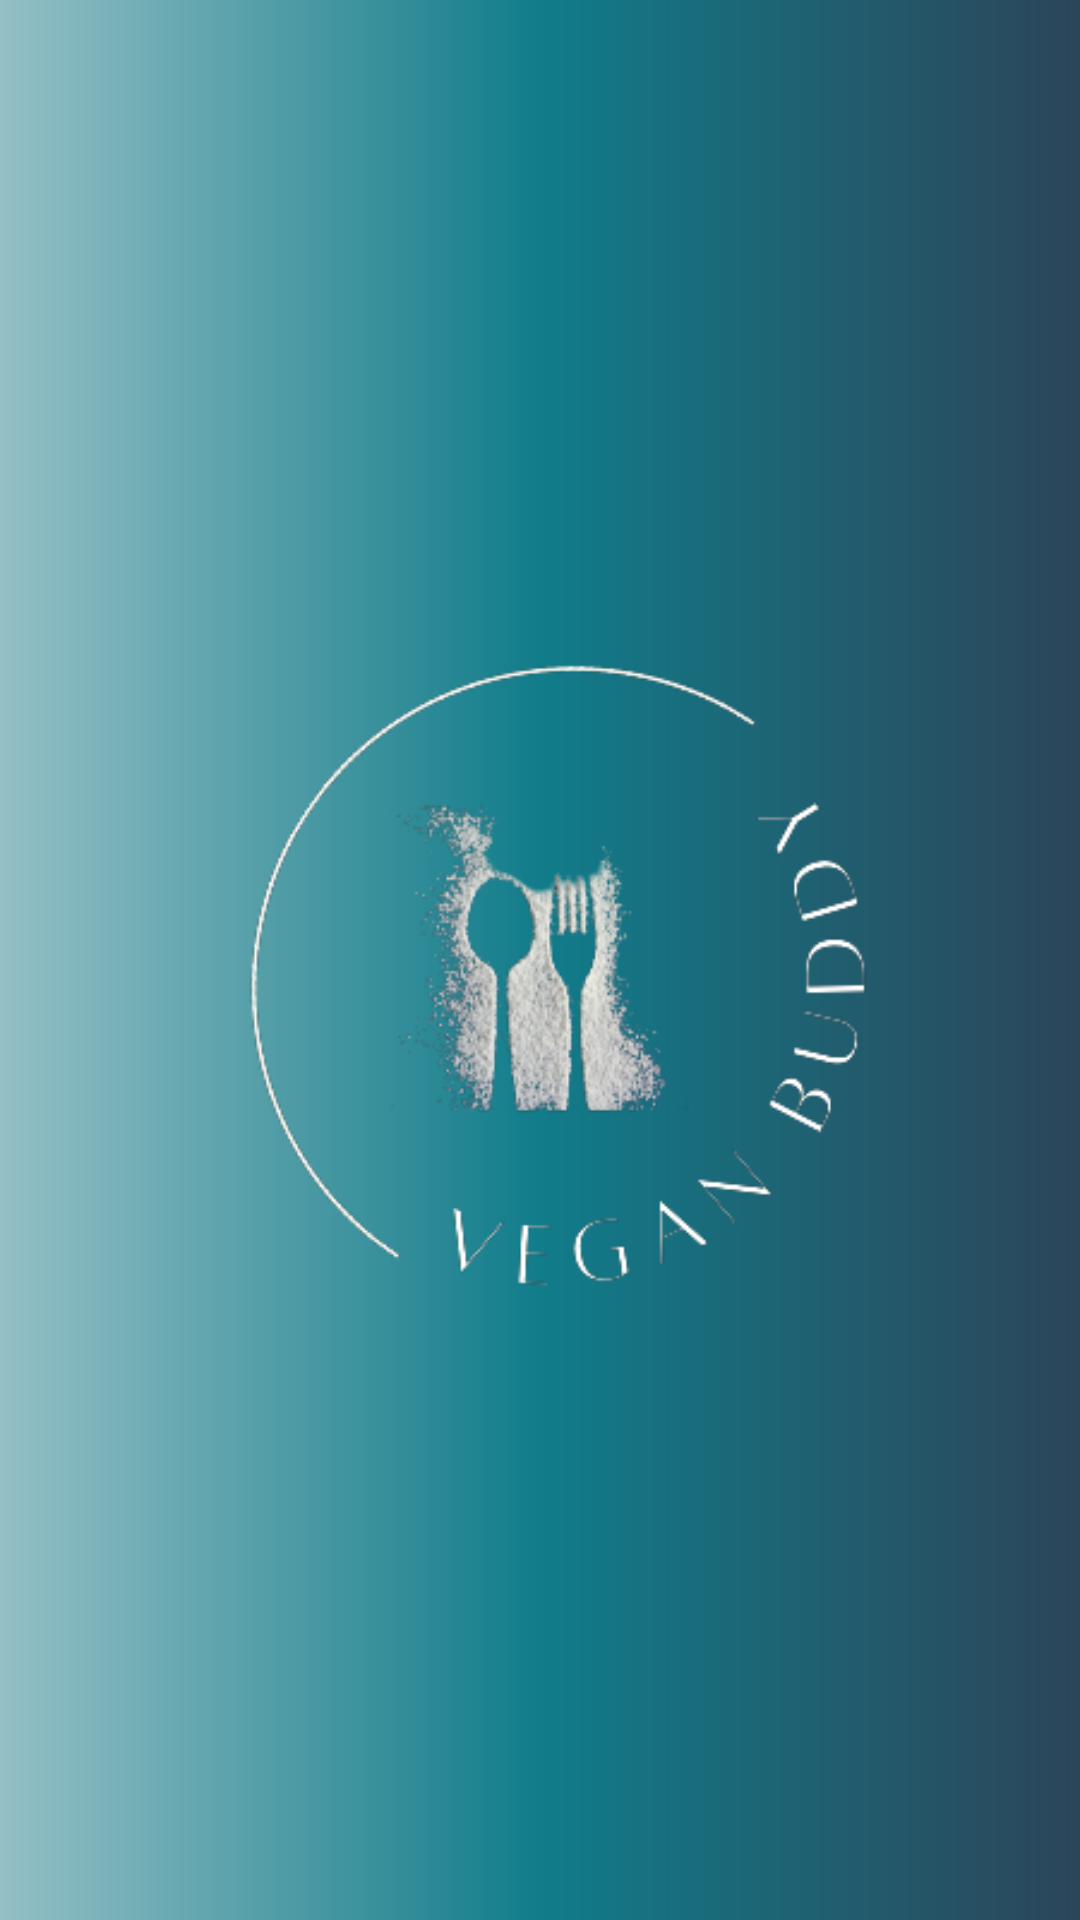

Write the Android layout XML for this screen, with the resource values it uses.
<!-- AndroidManifest.xml: application theme Theme.VegunBuddy -->
<!-- res/layout/activity_splash_screen.xml -->
<?xml version="1.0" encoding="utf-8"?>
<androidx.constraintlayout.widget.ConstraintLayout xmlns:android="http://schemas.android.com/apk/res/android"
    xmlns:app="http://schemas.android.com/apk/res-auto"
    xmlns:tools="http://schemas.android.com/tools"
    android:layout_width="match_parent"
    android:layout_height="match_parent"
    tools:context=".SplashScreenActivity"
    android:background="@drawable/headercolor">

    <ImageView
        android:id="@+id/logo"
        android:layout_width="400dp"
        android:layout_height="400dp"
        android:layout_marginStart="5dp"
        android:layout_marginTop="165dp"
        android:layout_marginEnd="6dp"
        android:layout_marginBottom="166dp"
        android:src="@drawable/logo"
        app:layout_constraintBottom_toBottomOf="parent"
        app:layout_constraintEnd_toEndOf="parent"
        app:layout_constraintStart_toStartOf="parent"
        app:layout_constraintTop_toTopOf="parent"
        tools:ignore="InvalidId"
        android:contentDescription="TODO" />
</androidx.constraintlayout.widget.ConstraintLayout>
<!-- resources referenced by this layout -->
<resources>
  <!-- drawable headercolor (drawable) -->
  <?xml version="1.0" encoding="utf-8"?>
  <shape xmlns:android="http://schemas.android.com/apk/res/android">
      <gradient
          android:startColor="#94bfc5"
          android:centerColor="#117c8a"
          android:endColor="#2c4559"/>
  </shape>
  <!-- drawable logo: png bitmap (drawable, 49235 bytes) -->
  <style name="Theme.VegunBuddy" parent="Theme.MaterialComponents.DayNight.DarkActionBar">
          
          <item name="colorPrimary">@color/purple_500</item>
          <item name="colorPrimaryVariant">@color/purple_700</item>
          <item name="colorOnPrimary">@color/white</item>
          
          <item name="colorSecondary">@color/teal_200</item>
          <item name="colorSecondaryVariant">@color/teal_700</item>
          <item name="colorOnSecondary">@color/black</item>
          
          <item name="android:statusBarColor" tools:targetApi="l">?attr/colorPrimaryVariant</item>
          
      </style>
  <!-- not gathered from this repository: default colours our renderer supplied (Android Studio template values) -->
  <color name="purple_500">#FF6200EE</color>
  <color name="purple_700">#FF3700B3</color>
  <color name="teal_200">#FF03DAC5</color>
  <color name="teal_700">#FF018786</color>
  <color name="black">#FF000000</color>
  <color name="white">#FFFFFFFF</color>
</resources>
